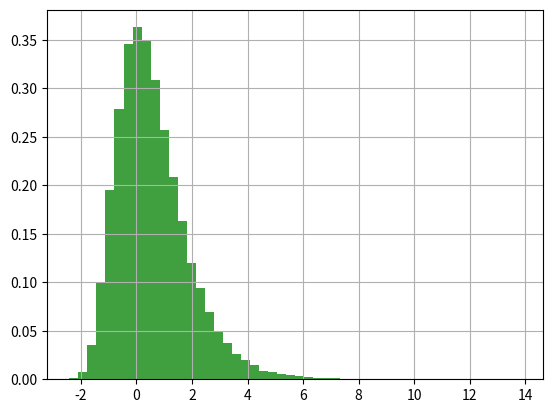

Write Python code to recreate this figure.
import numpy as np
import matplotlib.pyplot as plt
np.random.seed(0)
random_numbers = np.random.rand(100000)
x = -np.log(-np.log(np.random.rand(100000)))
# x = np.log(random_numbers / (1 - random_numbers))
n, bins, patches = plt.hist(x, 50, density=True, facecolor='g', alpha=0.75)
plt.grid(True)
plt.show()